Run: headless pygame with SDL's dummy video driver; simulated clock (each Clock.tick advances the game by its frame time, no real sleeping); random seed 0; keys injected as events and as key.get_pressed() state; no mouse input.
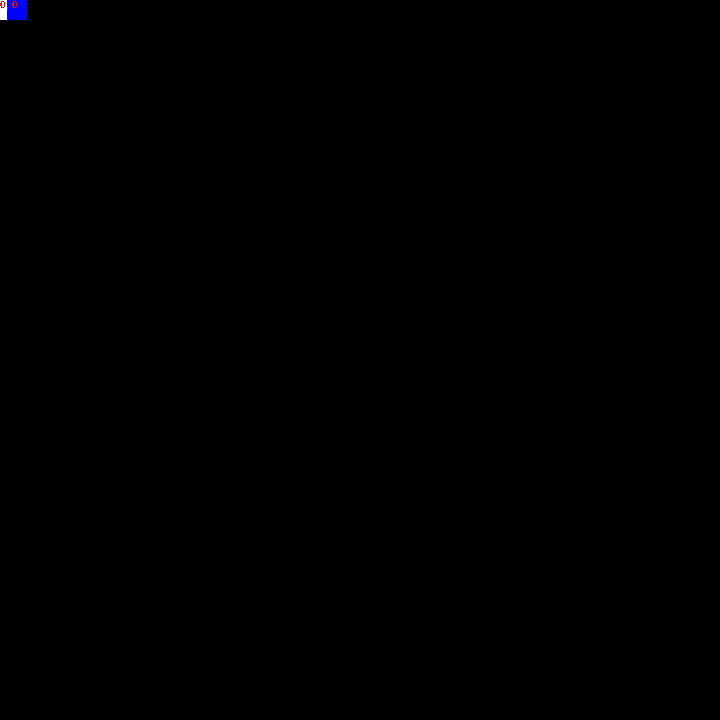
Frame 1 of 4 · flips 1–60 · no input
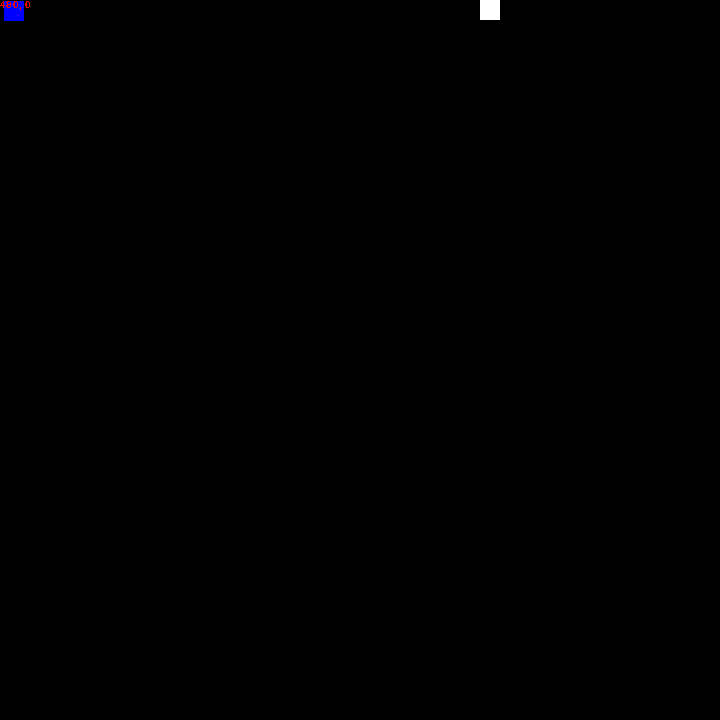
Frame 2 of 4 · flips 61–180 · tapped SPACE, RETURN · held RIGHT (→), D
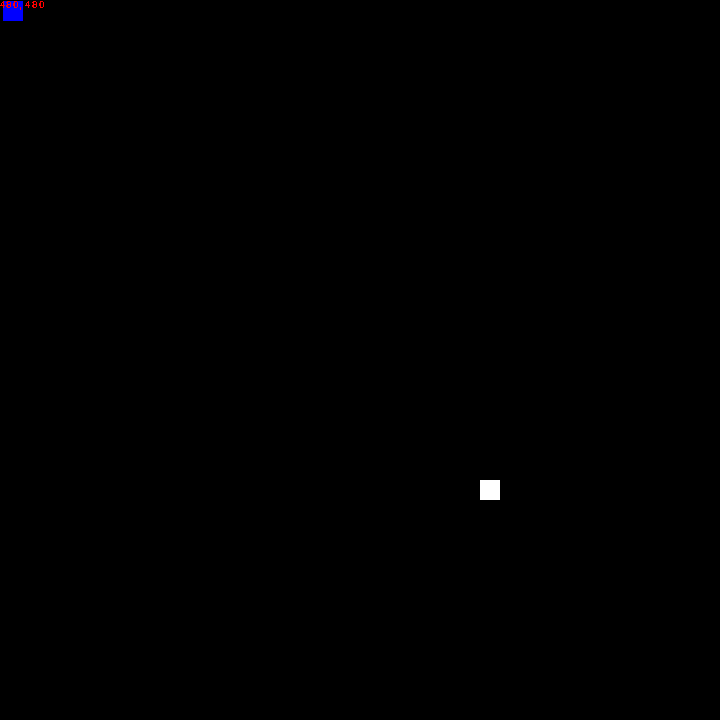
Frame 3 of 4 · flips 181–300 · held DOWN (↓), S
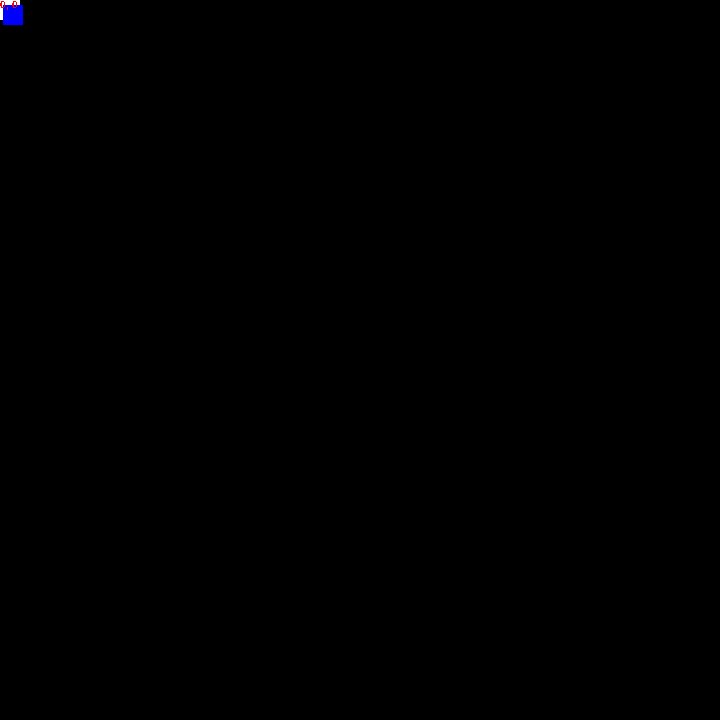
Frame 4 of 4 · flips 301–420 · held LEFT (←), A, UP (↑), W

The pygame program that drew these frames:

import random

import pygame

successes, failures = pygame.init()
print(f"Initializing pygame: {successes} successes and {failures} failures.")

screen = pygame.display.set_mode((720, 720))
clock = pygame.time.Clock()
screen_rect = screen.get_rect()
FPS = 120
blit_objects = [] #table of objects to blit


BLACK = (0, 0, 0)
WHITE = (255, 255, 255)
RED = (255, 0, 0)




GREEN = (0, 255, 0)
BLUE = (0, 0, 255)

# pygame.font.init()
myfont = pygame.font.SysFont('Comic Sans MS', 15)


class Player(pygame.sprite.Sprite):
    def __init__(self):
        super().__init__()
        self.image = pygame.Surface((20, 20))
        self.image.fill(WHITE)
        self.rect = self.image.get_rect()  # Get rect of some size as 'image'.
        self.velocity = [0, 0]
        blit_objects.append([self.image,self.rect])


    def update(self):
        self.rect.move_ip(*self.velocity)


class Enemy(pygame.sprite.Sprite):
    def __init__(self):
        super().__init__()
        self.image = pygame.Surface((20, 20))
        self.image.fill(BLUE)
        self.rect = self.image.get_rect()
        self.velocity = [0, 0]
        blit_objects.append([self.image,self.rect])

    def update(self):
        self.rect.move_ip(*self.velocity)

    def move(self, dtick):
        self.velocity[0] = random.randint(-150, 150) * dtick / 2
        self.velocity[1] = random.randint(-150, 150) * dtick / 2


player = Player()
enemy = Enemy()

def blit_all(objects):
    for object in objects:
        screen.blit(object[0], object[1])

running = True
while running:
    dt = clock.tick(FPS) / 400  # Returns milliseconds between each call to 'tick'. The convert time to seconds.
    screen.fill(BLACK)  # Fill the screen with background color.

    for event in pygame.event.get():
        if event.type == pygame.QUIT:
            running = False
        elif event.type == pygame.KEYDOWN:
            if event.key == pygame.K_w:
                player.velocity[1] = -200 * dt
            elif event.key == pygame.K_s:
                player.velocity[1] = 200 * dt
            elif event.key == pygame.K_a:
                player.velocity[0] = -200 * dt
            elif event.key == pygame.K_d:
                player.velocity[0] = 200 * dt
            elif event.key == pygame.K_SPACE:
                player.image.fill(RED)

        elif event.type == pygame.KEYUP:
            if event.key == pygame.K_w or event.key == pygame.K_s:
                player.velocity[1] = 0
            elif event.key == pygame.K_a or event.key == pygame.K_d:
                player.velocity[0] = 0
            elif event.key == pygame.K_SPACE:
                player.image.fill(WHITE)
    player.rect.clamp_ip(screen_rect)
    player.update()

    coordinates = myfont.render(str(player.rect.x) + ', ' + str(player.rect.y), False, (255, 0, 0))

    enemy.move(dt)
    enemy.rect.clamp_ip(screen_rect)
    enemy.update()


    blit_all(blit_objects)
    screen.blit(coordinates, (0, 0))

    pygame.display.update()  # Or pygame.display.flip()

print("Exited the game loop. Game will quit...")
quit()
